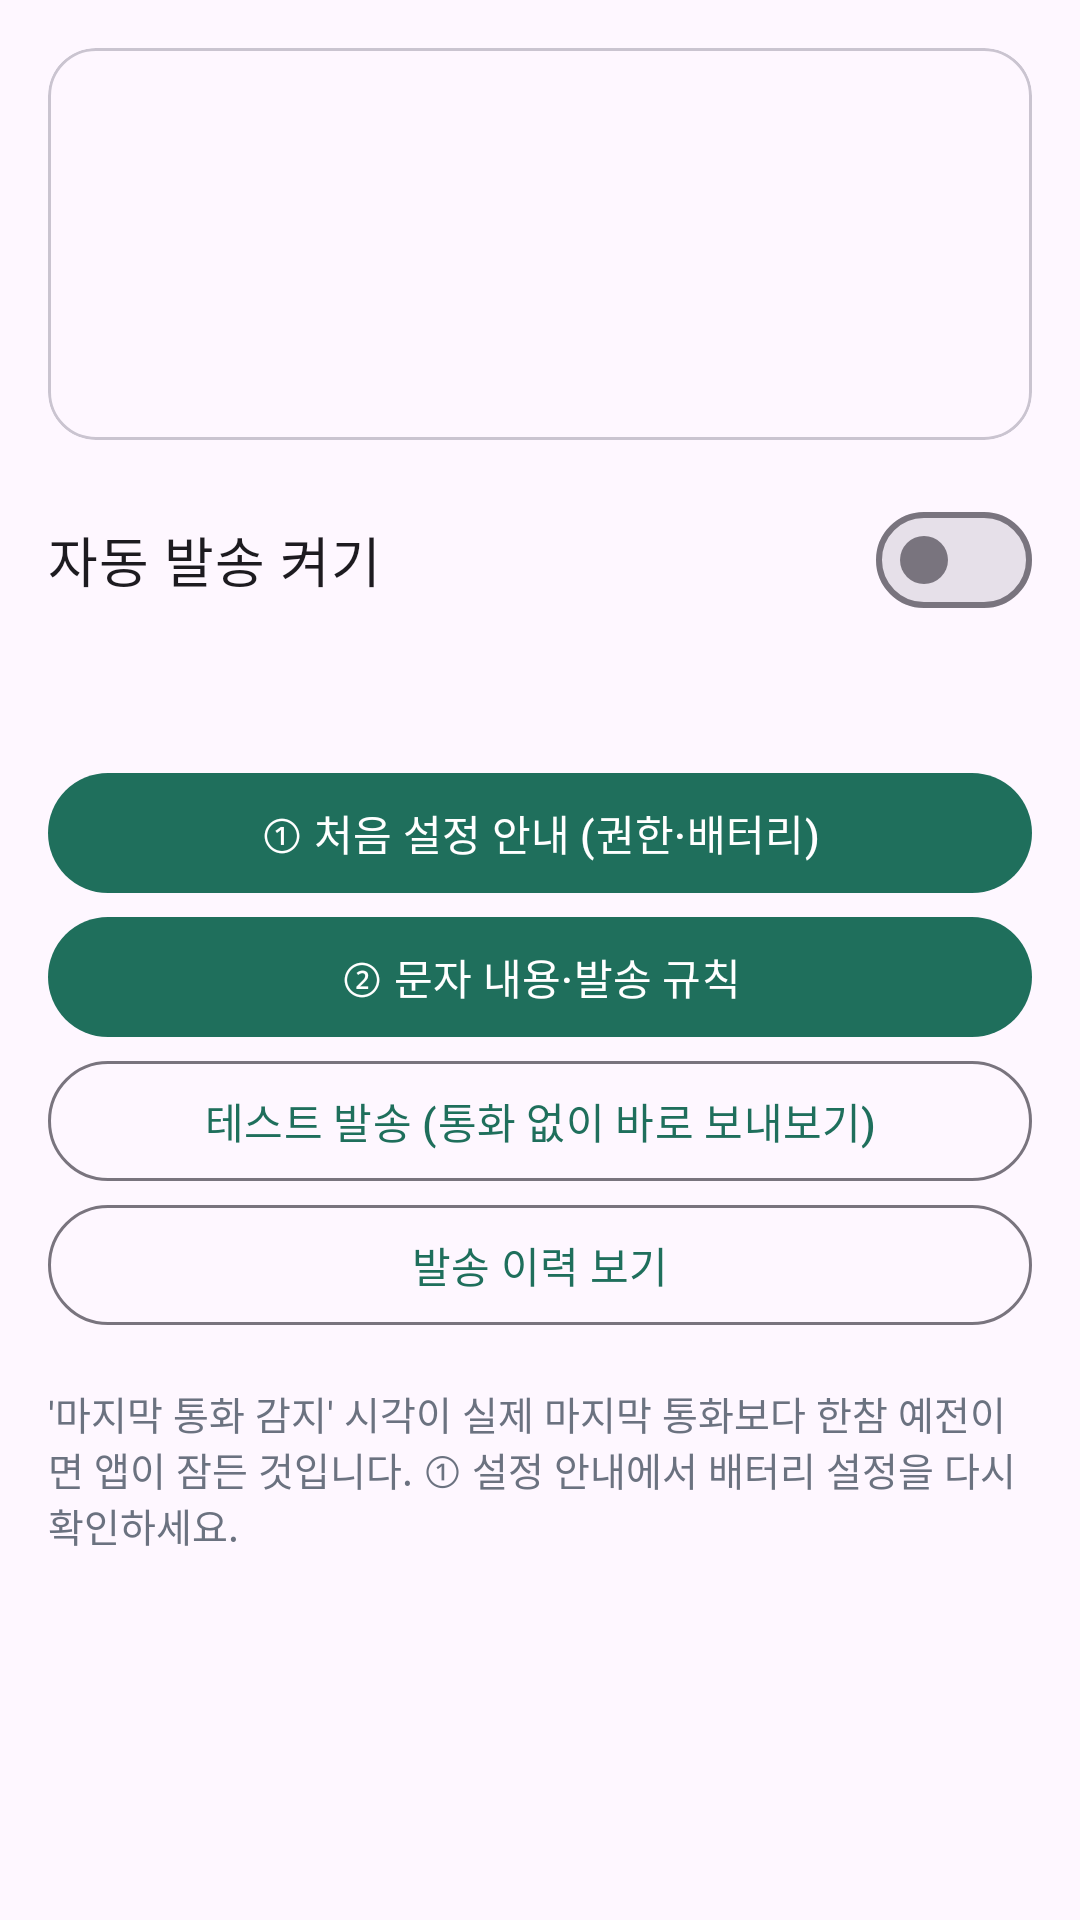

This screen was rendered from an Android layout file. Write that file and the resources it references.
<!-- AndroidManifest.xml: application theme Theme.CommaCallback -->
<!-- res/layout/activity_main.xml -->
<?xml version="1.0" encoding="utf-8"?>
<ScrollView xmlns:android="http://schemas.android.com/apk/res/android"
    xmlns:app="http://schemas.android.com/apk/res-auto"
    android:layout_width="match_parent"
    android:layout_height="match_parent">

    <LinearLayout
        android:layout_width="match_parent"
        android:layout_height="wrap_content"
        android:orientation="vertical"
        android:padding="16dp">

        <com.google.android.material.card.MaterialCardView
            android:layout_width="match_parent"
            android:layout_height="wrap_content"
            app:cardCornerRadius="16dp">

            <LinearLayout
                android:layout_width="match_parent"
                android:layout_height="wrap_content"
                android:orientation="vertical"
                android:padding="20dp">

                <TextView
                    android:id="@+id/tvStatus"
                    android:layout_width="wrap_content"
                    android:layout_height="wrap_content"
                    android:textSize="22sp"
                    android:textStyle="bold" />

                <TextView
                    android:id="@+id/tvLast"
                    android:layout_width="wrap_content"
                    android:layout_height="wrap_content"
                    android:layout_marginTop="12dp"
                    android:textSize="17sp" />

                <TextView
                    android:id="@+id/tvToday"
                    android:layout_width="wrap_content"
                    android:layout_height="wrap_content"
                    android:layout_marginTop="4dp"
                    android:textSize="17sp" />

                <TextView
                    android:id="@+id/tvWarn"
                    android:layout_width="match_parent"
                    android:layout_height="wrap_content"
                    android:layout_marginTop="12dp"
                    android:textColor="@color/warn"
                    android:textSize="15sp"
                    android:visibility="gone" />
            </LinearLayout>
        </com.google.android.material.card.MaterialCardView>

        <com.google.android.material.materialswitch.MaterialSwitch
            android:id="@+id/swEnabled"
            android:layout_width="match_parent"
            android:layout_height="wrap_content"
            android:layout_marginTop="16dp"
            android:text="자동 발송 켜기"
            android:textSize="18sp" />

        <TextView
            android:id="@+id/tvMode"
            android:layout_width="match_parent"
            android:layout_height="wrap_content"
            android:layout_marginTop="4dp"
            android:textColor="@color/muted"
            android:textSize="14sp" />

        <com.google.android.material.button.MaterialButton
            android:id="@+id/btnSetup"
            android:layout_width="match_parent"
            android:layout_height="wrap_content"
            android:layout_marginTop="20dp"
            android:text="① 처음 설정 안내 (권한·배터리)" />

        <com.google.android.material.button.MaterialButton
            android:id="@+id/btnSettings"
            android:layout_width="match_parent"
            android:layout_height="wrap_content"
            android:text="② 문자 내용·발송 규칙" />

        <com.google.android.material.button.MaterialButton
            android:id="@+id/btnTest"
            style="@style/Widget.Material3.Button.OutlinedButton"
            android:layout_width="match_parent"
            android:layout_height="wrap_content"
            android:text="테스트 발송 (통화 없이 바로 보내보기)" />

        <com.google.android.material.button.MaterialButton
            android:id="@+id/btnLog"
            style="@style/Widget.Material3.Button.OutlinedButton"
            android:layout_width="match_parent"
            android:layout_height="wrap_content"
            android:text="발송 이력 보기" />

        <TextView
            android:layout_width="match_parent"
            android:layout_height="wrap_content"
            android:layout_marginTop="16dp"
            android:text="'마지막 통화 감지' 시각이 실제 마지막 통화보다 한참 예전이면 앱이 잠든 것입니다. ① 설정 안내에서 배터리 설정을 다시 확인하세요."
            android:textColor="@color/muted"
            android:textSize="13sp" />
    </LinearLayout>
</ScrollView>
<!-- resources referenced by this layout -->
<resources>
  <color name="muted">#6B7280</color>
  <color name="warn">#C5221F</color>
  <style name="Theme.CommaCallback" parent="Theme.Material3.DayNight">
          <item name="colorPrimary">@color/brand</item>
          <item name="colorSecondary">@color/brand</item>
      </style>
  <color name="brand">#1F6F5C</color>
</resources>
